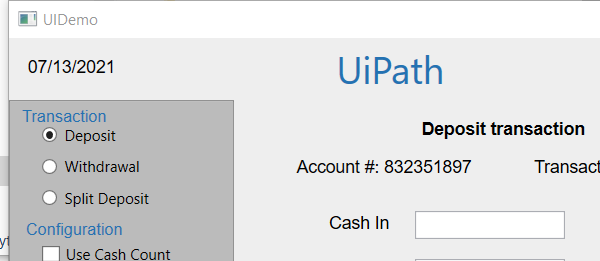
Task: We will build a workflow and use the dynamic value of a variable in a selector to correctly identify the UI element.
Workflow: Main

Step 1: Attach Window UI Demo window on the element in window 'UIDemo' (uidemo.exe)

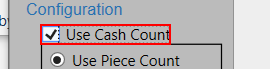
Step 2: check 'usecashcount'

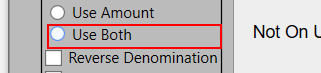
Step 3: check the radio button '{0}'

Step 4: type "[CurrentRow("CashIn").ToString]" into 'cashintb' (no picture)

Step 5: type "[CurrentRow("OnUsCheck").ToString]" into 'onustb' (no picture)

Step 6: type "[CurrentRow("NotOnUsCheck").ToString]" into 'notonustb' (no picture)

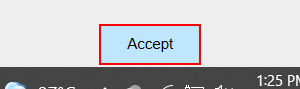
Step 7: click on the push button 'Accept'

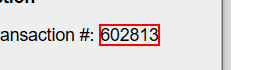
Step 8: get-text from 'transnrlabel'
